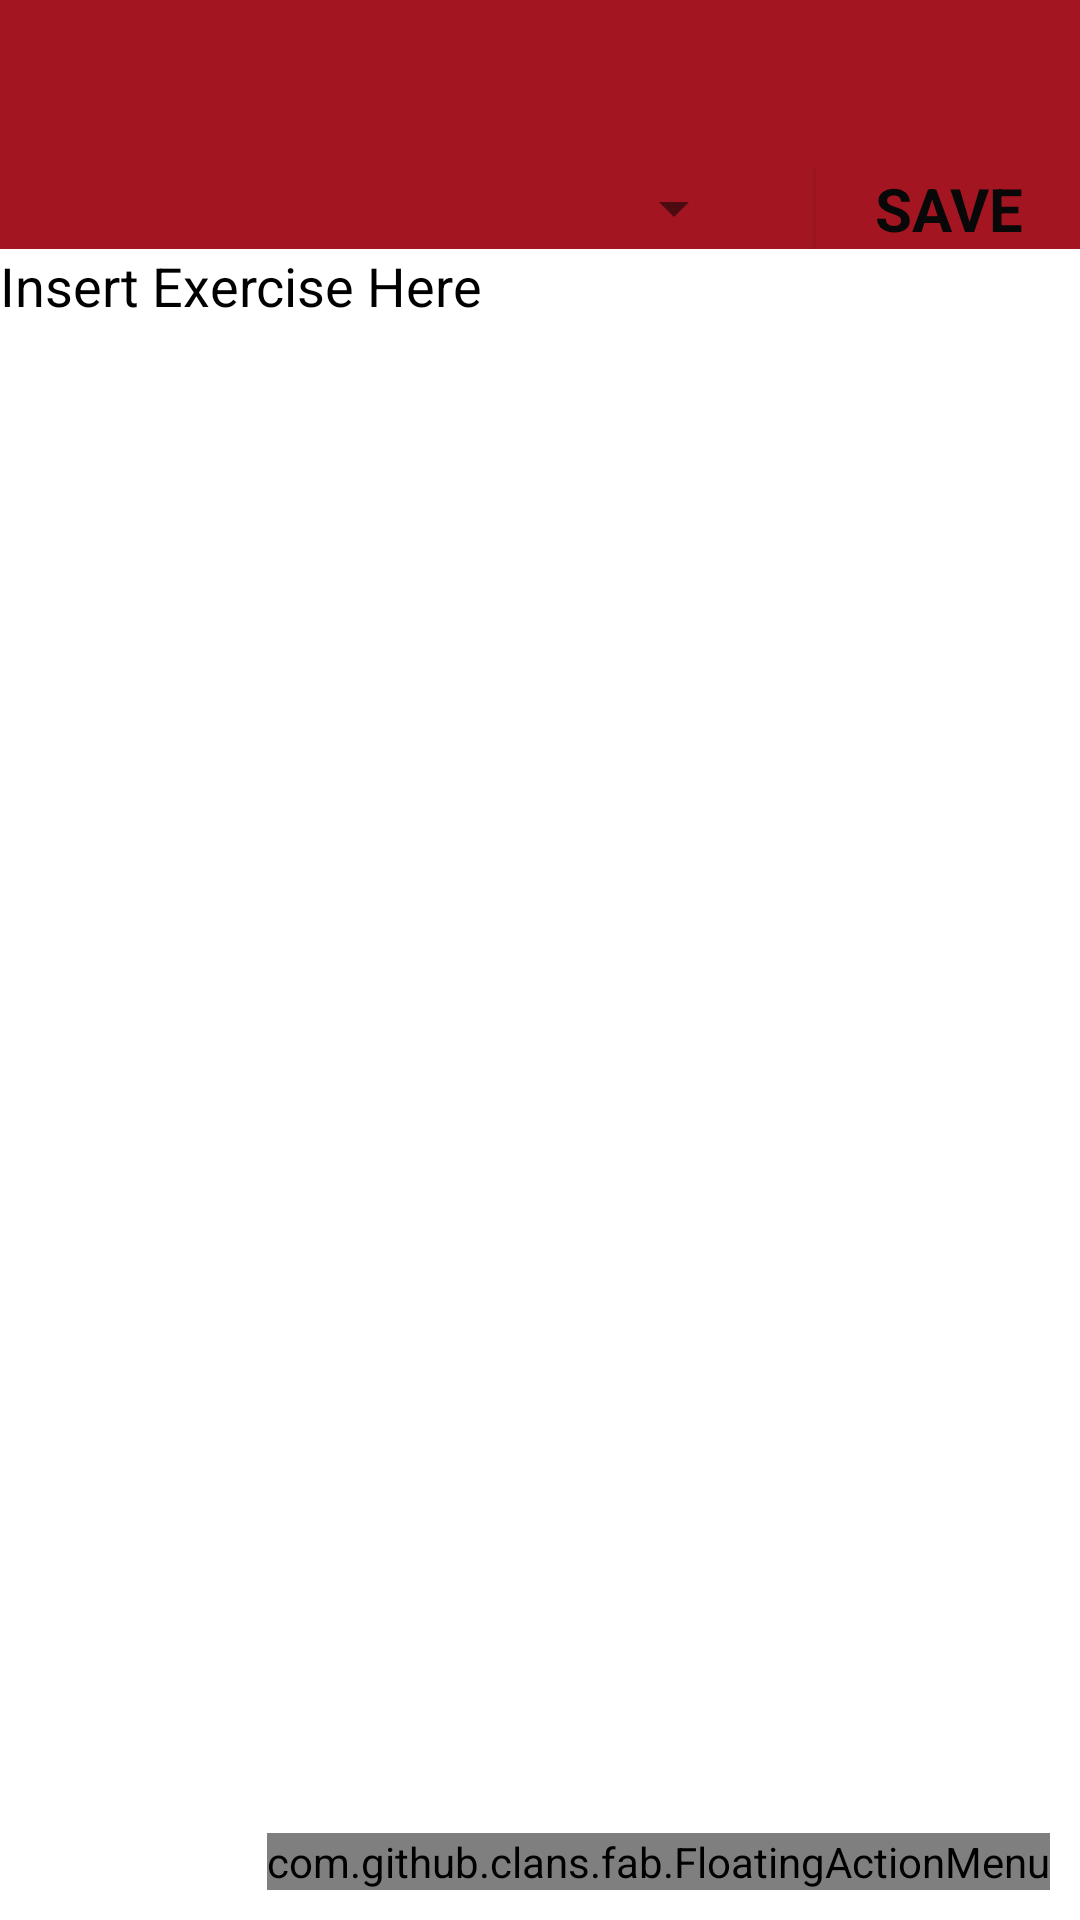

Here is an Android app screen rendered from its layout file. Give the layout XML and the strings, colors and styles it references.
<!-- AndroidManifest.xml: application theme AppTheme -->
<!-- res/layout/activity_lifting.xml -->
<?xml version="1.0" encoding="utf-8"?>
<LinearLayout
    xmlns:android="http://schemas.android.com/apk/res/android"
    xmlns:app="http://schemas.android.com/apk/res-auto"
    xmlns:fab="http://schemas.android.com/apk/res-auto"
    android:layout_width="match_parent"
    android:layout_height="match_parent"
    android:orientation="vertical"
    >

    <include
        android:id="@+id/app_bar"
        layout="@layout/app_bar"></include>


    <include
        android:id="@+id/workoutbarname"
        layout="@layout/workoutbarname"
        android:layout_width="match_parent"
        android:layout_height="27dp"></include>




    <android.support.v4.widget.DrawerLayout xmlns:android="http://schemas.android.com/apk/res/android"
    xmlns:app="http://schemas.android.com/apk/res-auto"
    android:id="@+id/drawer_layout"
    android:layout_width="match_parent"
    android:layout_height="match_parent"

        >

    <RelativeLayout
        android:layout_width="match_parent"
        android:layout_height="match_parent"
        android:id="@+id/content_frame"

        >


        <android.support.design.widget.CoordinatorLayout
        android:id="@+id/main_content"
        xmlns:android="http://schemas.android.com/apk/res/android"
        xmlns:app="http://schemas.android.com/apk/res-auto"
        android:layout_width="match_parent"
        android:layout_height="match_parent"
        android:focusableInTouchMode="true">



            <ScrollView xmlns:android="http://schemas.android.com/apk/res/android"

                android:layout_width="match_parent"
                android:layout_height="match_parent"
                android:layout_alignParentEnd="true"
                android:layout_alignParentRight="true"
                android:fillViewport="true"
                android:id="@+id/scrollView3">


            <LinearLayout
                android:id="@+id/mainLinearLayout"
                android:layout_width="match_parent"
                android:layout_height="wrap_content"
                android:fitsSystemWindows="false"
                android:orientation="vertical"
                android:weightSum=".5"
                >





            <EditText
                    android:id="@+id/compoudExerciseEdittext"
                    android:imeOptions="actionDone"
                    android:layout_width="match_parent"
                    android:layout_height="0dp"
                    android:background="@android:color/white"
                    android:focusable="true"
                    android:gravity="top"
                    android:hint="@string/InsertHint"
                    android:scrollHorizontally="true"
                    android:textColor="@color/Black"
                    android:textColorHint="@color/Black"
                    android:visibility="visible"
                    android:layout_weight="0.51"


                />


            </LinearLayout>

            </ScrollView>


            <com.github.clans.fab.FloatingActionMenu
                android:id="@+id/menu"
                android:layout_width="wrap_content"
                android:layout_height="wrap_content"
                android:layout_gravity="bottom|right"
                android:layout_marginRight="10dp"
                android:layout_marginBottom="10dp"
                android:layout_marginLeft="10dp"
                fab:menu_fab_size="normal"
                fab:menu_showShadow="true"
                fab:menu_shadowColor="#66000000"
                fab:menu_shadowRadius="4dp"
                fab:menu_shadowXOffset="1dp"
                fab:menu_shadowYOffset="3dp"
                fab:menu_colorNormal="#DA4336"
                fab:menu_colorPressed="#E75043"
                fab:menu_colorRipple="#99FFFFFF"
                fab:menu_animationDelayPerItem="50"
                fab:menu_icon="@drawable/fab_add"
                fab:menu_buttonSpacing="0dp"
                fab:menu_labels_margin="0dp"
                fab:menu_labels_showAnimation="@anim/fab_slide_in_from_right"
                fab:menu_labels_hideAnimation="@anim/fab_slide_out_to_right"
                fab:menu_labels_paddingTop="4dp"
                fab:menu_labels_paddingRight="8dp"
                fab:menu_labels_paddingBottom="4dp"
                fab:menu_labels_paddingLeft="8dp"
                fab:menu_labels_padding="8dp"
                fab:menu_labels_textColor="#FFFFFF"
                fab:menu_labels_textSize="14sp"
                fab:menu_labels_cornerRadius="3dp"
                fab:menu_labels_colorNormal="#333333"
                fab:menu_labels_colorPressed="#444444"
                fab:menu_labels_colorRipple="#66FFFFFF"
                fab:menu_labels_showShadow="true"
                fab:menu_labels_singleLine="false"
                fab:menu_labels_ellipsize="none"
                fab:menu_labels_maxLines="-1"
                fab:menu_labels_position="left"
                fab:menu_openDirection="up"
                fab:menu_backgroundColor="@android:color/transparent"
                fab:menu_fab_show_animation="@anim/jump_from_down"
                fab:menu_fab_hide_animation="@anim/jump_to_down">


            <com.github.clans.fab.FloatingActionButton
                android:id="@+id/FloatSave"
                android:layout_width="wrap_content"
                android:layout_height="wrap_content"
                android:layout_marginBottom="160dp"
                android:layout_gravity="bottom|end"
                android:layout_marginRight="@dimen/fab_margin"
                android:visibility="invisible"
                app:backgroundTint="@color/colorPrimary"
                app:elevation="6dp"
                app:pressedTranslationZ="12dp"
                fab:fab_colorNormal="@color/colorPrimary"
                android:src="@drawable/ic_save_black_24dp"
                fab:fab_label="Save"
                />

            <com.github.clans.fab.FloatingActionButton
                android:id="@+id/New"
                android:layout_width="wrap_content"
                android:layout_height="wrap_content"
                android:layout_marginBottom="90dp"
                android:layout_gravity="bottom|end"
                android:layout_marginRight="@dimen/fab_margin"
                android:visibility="invisible"
                app:elevation="6dp"
                app:backgroundTint="@color/colorPrimary"
                app:pressedTranslationZ="12dp"
                fab:fab_colorNormal="@color/colorPrimary"
                android:src="@drawable/ic_note_add_black_24dp"
                fab:fab_label="New Blank Page"
                />



            </com.github.clans.fab.FloatingActionMenu>




            </android.support.design.widget.CoordinatorLayout>





    </RelativeLayout>
    <android.support.design.widget.NavigationView
        android:id="@+id/nvView"
        android:layout_width="wrap_content"
        android:layout_height="match_parent"
        android:layout_gravity="start"
        app:menu="@menu/drawer_view"
        android:background="@color/colorAccent"
        app:headerLayout="@layout/nav_header"
        app:itemTextColor="@color/Black"


    />
</android.support.v4.widget.DrawerLayout>





</LinearLayout>
<!-- res/layout/app_bar.xml (included above) -->
<?xml version="1.0" encoding="utf-8"?>
<android.support.v7.widget.Toolbar xmlns:android="http://schemas.android.com/apk/res/android"
    xmlns:app="http://schemas.android.com/apk/res-auto"
    android:layout_width="match_parent"
    android:layout_height="wrap_content"
    android:background="@color/Wine"
    android:fitsSystemWindows="true"
    android:minHeight="?attr/actionBarSize"
    app:popupTheme="@style/ThemeOverlay.AppCompat.Dark"
    app:theme="@style/ThemeOverlay.AppCompat.Light"

    >

</android.support.v7.widget.Toolbar>
<!-- res/layout/workoutbarname.xml (included above) -->
<?xml version="1.0" encoding="utf-8"?>
<android.support.v7.widget.Toolbar xmlns:android="http://schemas.android.com/apk/res/android"
    android:layout_width="match_parent"
    android:layout_height="wrap_content"
    xmlns:app="http://schemas.android.com/apk/res-auto"
    android:background="@color/Wine"
    app:theme= "@style/ThemeOverlay.AppCompat.Light"
    app:popupTheme="@style/ThemeOverlay.AppCompat.Dark"
    android:fitsSystemWindows="true"
    android:minHeight="?attr/actionBarSize"

    >

    <LinearLayout
        android:layout_width="match_parent"
        android:layout_height="match_parent"

        android:dividerPadding="8dp"
        android:orientation="horizontal"
        android:showDividers="end"
        android:weightSum="1">
    <Spinner
        android:layout_width="210dp"
        android:layout_height="match_parent"
        android:id="@id/bodypartSpinner"
        android:gravity="center"
        android:foregroundGravity="center"
        android:focusable="true"
        android:spinnerMode="dropdown"
        android:layout_weight="0.16"
        android:layout_marginLeft="20dp">

    </Spinner>

        <View
            android:layout_width="8dp"
            android:layout_height="0dp"
            android:layout_weight="0.85"
            />
        <Button
            android:layout_width="wrap_content"
            android:layout_height="wrap_content"
            android:text="@string/save"
            android:textAllCaps="true"
            android:id="@+id/save"
            android:textAlignment="center"
            android:textColor="#080808"
            android:textColorHighlight="#230707"
            android:textSize="20sp"
            android:background="@color/Wine"
            android:textAppearance="@style/AppTheme"
            android:textStyle="bold"
            android:layout_weight="0"
            android:layout_gravity="right" />

    </LinearLayout>

</android.support.v7.widget.Toolbar>
<!-- res/layout/nav_header.xml (included above) -->
<?xml version="1.0" encoding="utf-8"?>
<LinearLayout xmlns:android="http://schemas.android.com/apk/res/android"
    android:layout_width="match_parent"
    android:layout_height="192dp"
    android:background="?attr/colorPrimaryDark"
    android:padding="16dp"
    android:theme="@style/ThemeOverlay.AppCompat.Dark"
    android:orientation="vertical"
    android:gravity="bottom">

    <TextView
        android:layout_width="match_parent"
        android:layout_height="wrap_content"
        android:text="Elijah Hezekiah"
        android:textColor="@android:color/white"
        android:textAppearance="@style/TextAppearance.AppCompat.Body1"/>

</LinearLayout>
<!-- resources referenced by this layout -->
<resources>
  <color name="Black">#000000</color>
  <color name="Wine">#A31621</color>
  <color name="colorAccent">#50514F</color>
  <color name="colorPrimary">#A31621</color>
  <string name="InsertHint">Insert Exercise Here</string>
  <string name="save">Save</string>
  <style name="AppTheme" parent="AppTheme.Base">
          
  
      </style>
  <style name="AppTheme.Base" parent="Theme.AppCompat.NoActionBar">
          <item name="colorPrimary">@color/Wine</item>
          <item name="colorPrimaryDark">@color/colorPrimaryDark</item>
          <item name="colorAccent">@color/colorAccent</item>
          <item name="android:textColorPrimary">@color/Black</item>
          <item name="android:itemBackground">@drawable/context_menu</item>
          <item name="android:listSelector">@drawable/context_menu</item>
  
  
      </style>
  <color name="colorPrimaryDark">#A31621</color>
  <!-- drawable context_menu (drawable) -->
  <?xml version="1.0" encoding="utf-8"?>
  <layer-list xmlns:android="http://schemas.android.com/apk/res/android">
      <item android:drawable="@drawable/context_menu_bottom" />
      <item android:drawable="@drawable/context_menu_top" />
  </layer-list>
  <!-- drawable context_menu_bottom (drawable) -->
  <?xml version="1.0" encoding="utf-8"?>
  <shape xmlns:android="http://schemas.android.com/apk/res/android"
      android:shape="rectangle">
      <solid android:color="@color/colorAccent" />
      <padding android:bottom="4dp" />
  </shape>
</resources>
